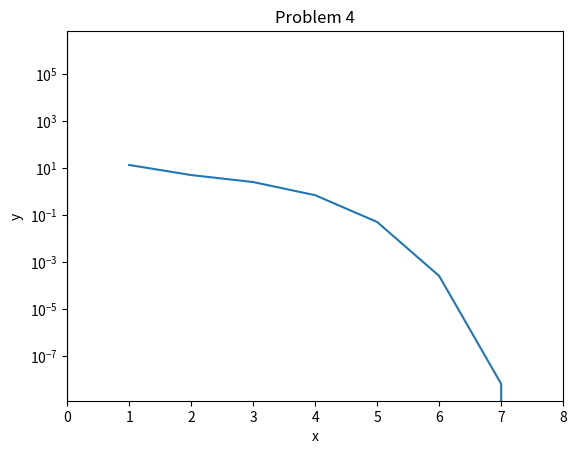

This chart was generated by the following Python code:
import numpy as np										#Import necessary libraries
import matplotlib.pyplot as plt
from copy import deepcopy

def newtonRaphsonMOD(f,df,a,b):
	fa = f(a)
	if fa == 0.0: return a
	fb = f(b)
	if fb == 0.0: return b
	if np.sign(fa) == np.sign(fb): 
		print('Root is not bracketed')
		return []
	x = 0.5*(a + b)                    
	sigma_array=[]
	for i in range(30):
		fx = f(x)
		# Try a Newton-Raphson step    
		dfx = df(x)
		# If division by zero, push x out of bounds
		try: dx = -fx/dfx
		except ZeroDivisionError: dx = b - a
		xNew= deepcopy(x) + dx							#Modification to find difference between iters
		sigma_array.append(abs(x-xNew))
		x = deepcopy(xNew)
	x_iter_vals=np.arange(1,(len(sigma_array)+1))		#Graph of error as a function of iteration,							
	np.asarray(sigma_array)								#used a log scale to best display the steep
	plt.plot(x_iter_vals,sigma_array)					#dropoff in error.
	plt.axhline(color='black')
	plt.axvline(color='black')
	plt.grid()
	plt.xlim(0,8)
	plt.xlabel('Iterations')
	plt.ylabel('Error')
	plt.title('Problem 4: Error as a Function of Iteration')
	plt.yscale('log')
	plt.show()
	return sigma_array

def HarryPlotter(f,xlo,xhi):
    """
    "The Chosen function"

    INPUT:
        f: function, this is the function graphed
        xlo: float, lower bound of the graph of the function f
        xhi: float, upper bound of the graph of the function f
    
    OUTPUT:
        graph of function f over domain xlo-xhi with mesh size dx (definied within the function)
    """
    dx=1e-3                                         #Plot generator function
    x_vals=np.arange(xlo,xhi+dx,dx)                 #Determine x and y values
    y_vals= f(x_vals)                               
    y2_vals= f1_prime(x_vals)
    plt.plot(x_vals,y_vals)
    plt.plot(x_vals,y2_vals)
    plt.grid()
    plt.title("Problem 4")
    plt.axhline(color='black')
    plt.axvline(color='black')
    plt.xlabel('x')
    plt.ylabel('y')
    plt.show()

def f1(x):                                         	#The function that we are analyzing
    return (x+10)*(x-25)*(np.power(x,2)+45)
def f1_prime(x):									#The derivative of the above function
    return 4*np.power(x,3)-45*np.power(x,2)-410*x-675

f, df, a, b = f1, f1_prime, 0, 40
newtonRaphsonMOD(f,df,a,b)					#Running the Newton-Raphson program for the desired function
HarryPlotter(f,a,b)